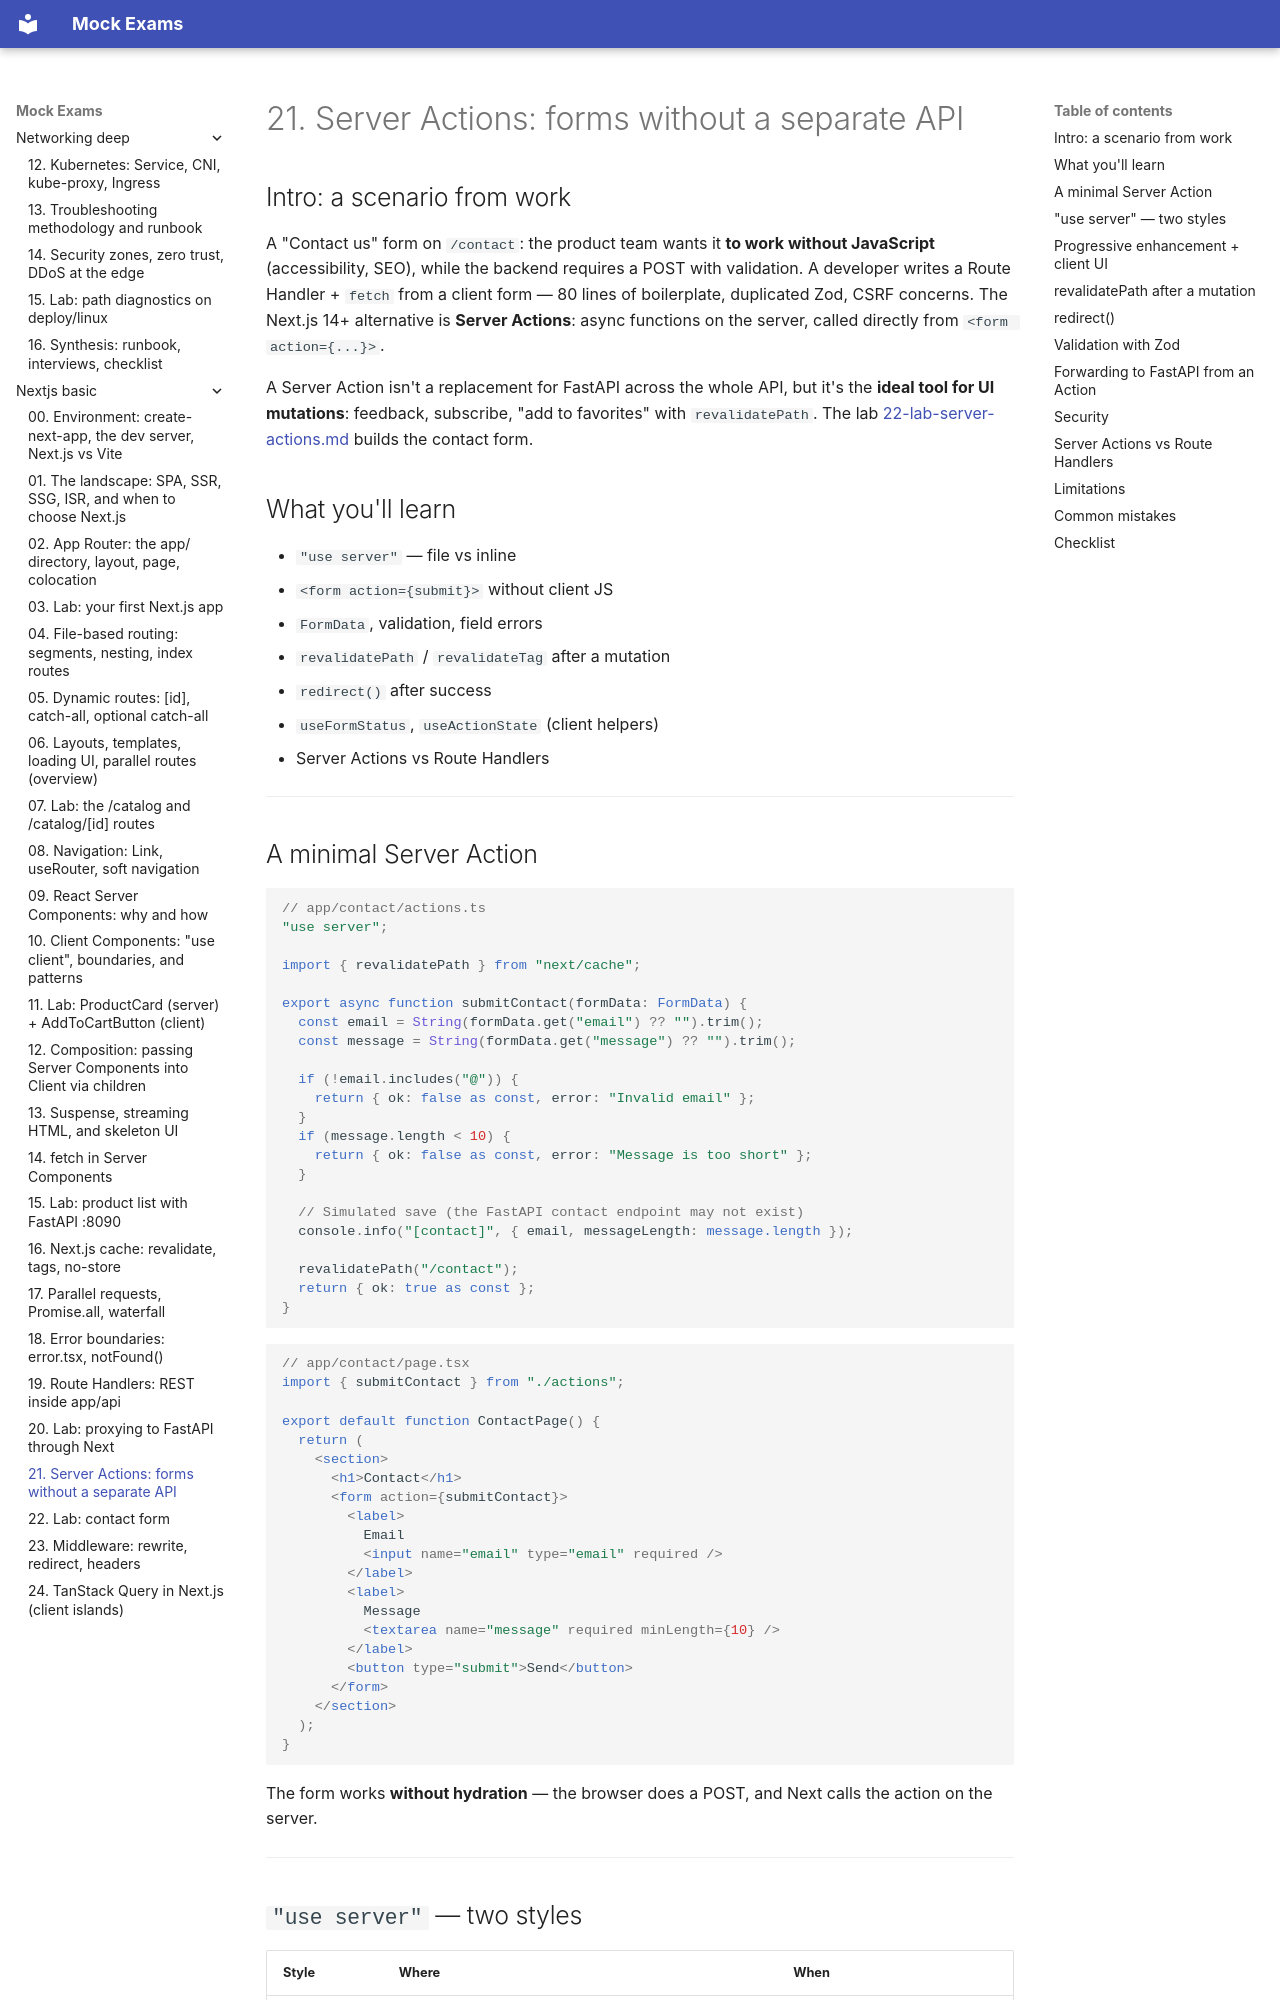

repository: FedorArbuzov/mock-exams · page: nextjs-basic/21-server-actions/index.html · generator: mkdocs

# 21. Server Actions: forms without a separate API

## Intro: a scenario from work

A "Contact us" form on `/contact`: the product team wants it **to work without JavaScript** (accessibility, SEO), while the backend requires a POST with validation. A developer writes a Route Handler + `fetch` from a client form — 80 lines of boilerplate, duplicated Zod, CSRF concerns. The Next.js 14+ alternative is **Server Actions**: async functions on the server, called directly from `<form action={...}>`.

A Server Action isn't a replacement for FastAPI across the whole API, but it's the **ideal tool for UI mutations**: feedback, subscribe, "add to favorites" with `revalidatePath`. The lab [22-lab-server-actions.md](22-lab-server-actions.md) builds the contact form.

## What you'll learn

- `"use server"` — file vs inline
- `<form action={submit}>` without client JS
- `FormData`, validation, field errors
- `revalidatePath` / `revalidateTag` after a mutation
- `redirect()` after success
- `useFormStatus`, `useActionState` (client helpers)
- Server Actions vs Route Handlers

---
